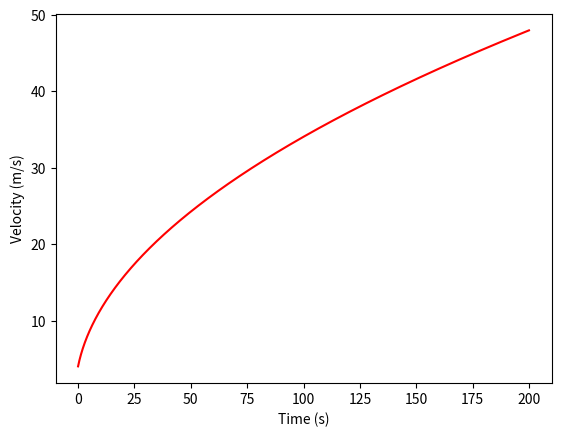

Write Python code to recreate this figure.
import numpy as np
import matplotlib.pyplot as pp

def angle(grade):
	return np.atan(grade)

def drag(v,cd,den,a):
	return ((-1*0.00002*a*(v/2))+(-0.5*cd*den*a*v*v))

def ode(p,m,v,cd,den,a):
	return(p/(m*v))
	
def euler(vn,ts,p,m,cd,den,a):
	return vn + (ts*ode(p,m,vn,cd,den,a))

f = 0
ph = 0
cd = 0.9
den = 1.29
a = 0.33
vi = 4
vn = vi
v = [4]
m = 70
p = 400
ts = 0.1
ti = 0
tf = 200
t = [0]
iterator = ti + ts
len = int(tf/ts)

while iterator < tf:
	t.append(iterator)
	iterator += ts
	
iterator = ti + ts

for l in range (len): 
	v.append(euler(vn,ts,p,m,cd,den,a))
	vn = euler(vn,ts,p,m,cd,den,a)

pp.ylabel('Velocity (m/s)')
pp.xlabel('Time (s)')
pp.plot(t,v,'r-')
pp.show()
	







	